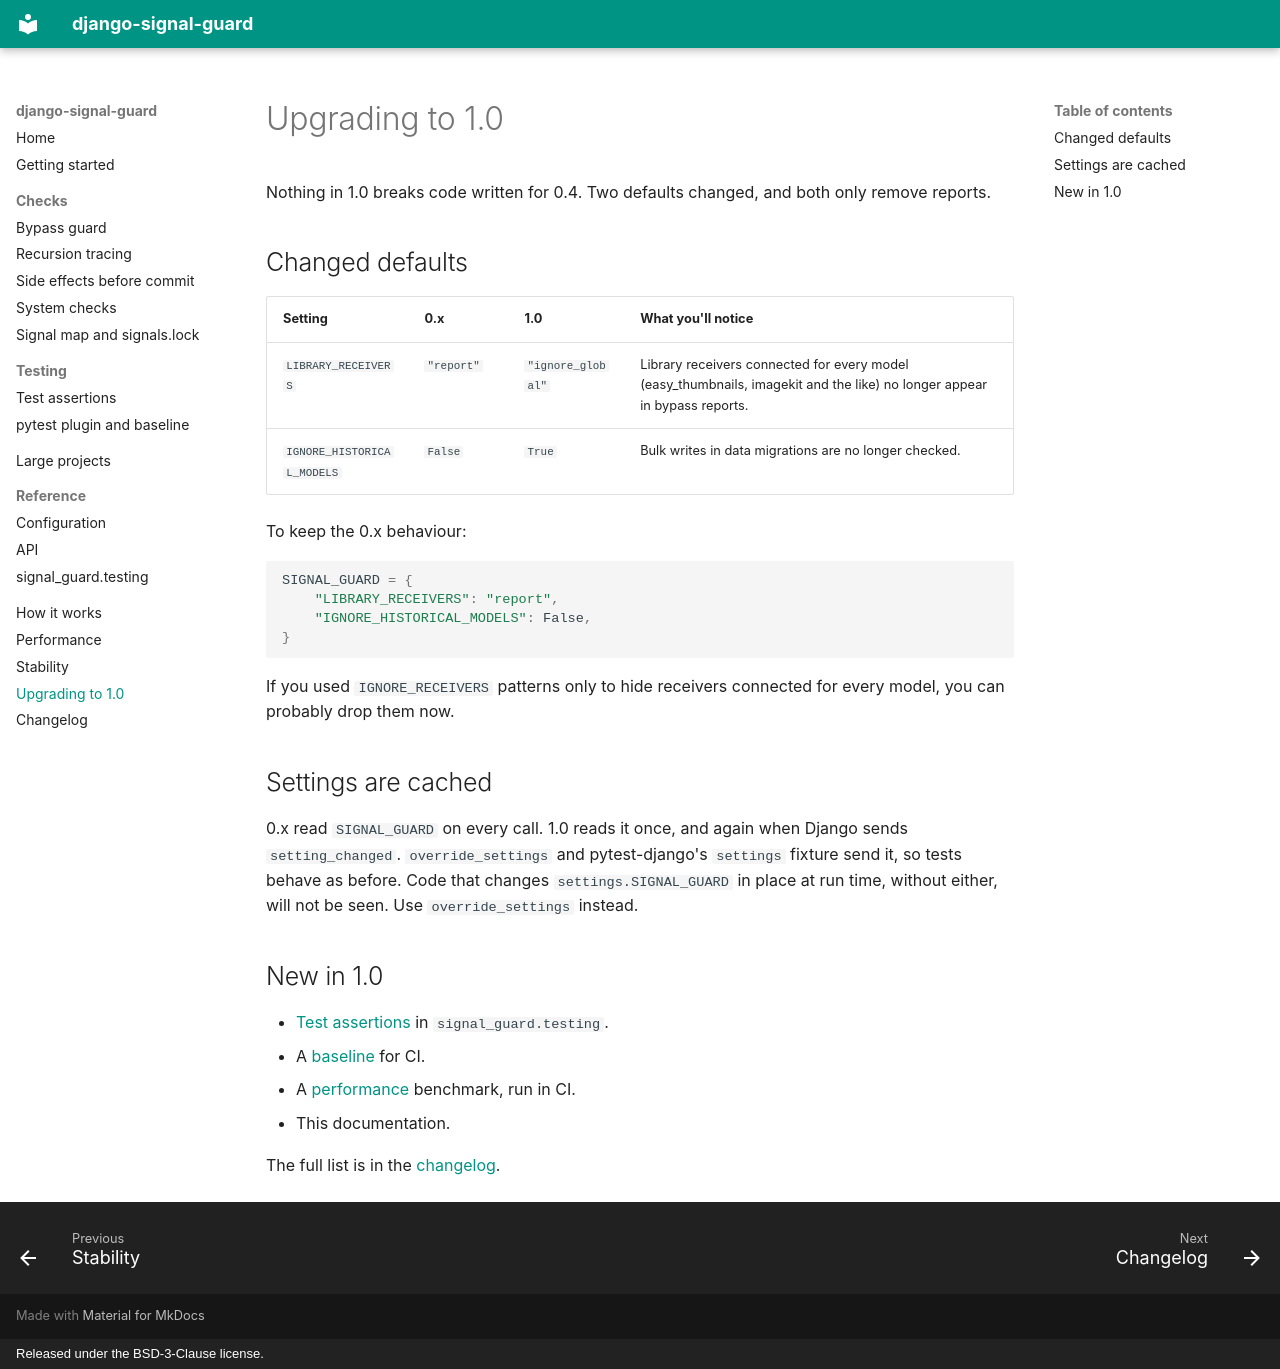

repository: panosangelopoulos/django-signal-guard · page: upgrading/index.html · generator: mkdocs · copyright: Released under the BSD-3-Clause license.

# Upgrading to 1.0

Nothing in 1.0 breaks code written for 0.4. Two defaults changed, and both
only remove reports.

## Changed defaults

| Setting | 0.x | 1.0 | What you'll notice |
| --- | --- | --- | --- |
| `LIBRARY_RECEIVERS` | `"report"` | `"ignore_global"` | Library receivers connected for every model (easy_thumbnails, imagekit and the like) no longer appear in bypass reports. |
| `IGNORE_HISTORICAL_MODELS` | `False` | `True` | Bulk writes in data migrations are no longer checked. |

To keep the 0.x behaviour:

```python
SIGNAL_GUARD = {
    "LIBRARY_RECEIVERS": "report",
    "IGNORE_HISTORICAL_MODELS": False,
}
```

If you used `IGNORE_RECEIVERS` patterns only to hide receivers connected for
every model, you can probably drop them now.

## Settings are cached

0.x read `SIGNAL_GUARD` on every call. 1.0 reads it once, and again when
Django sends `setting_changed`. `override_settings` and pytest-django's
`settings` fixture send it, so tests behave as before. Code that changes
`settings.SIGNAL_GUARD` in place at run time, without either, will not be
seen. Use `override_settings` instead.

## New in 1.0

- [Test assertions](guide/testing.md) in `signal_guard.testing`.
- A [baseline](guide/pytest.md#the-baseline) for CI.
- A [performance](performance.md) benchmark, run in CI.
- This documentation.

The full list is in the [changelog](changelog.md).
